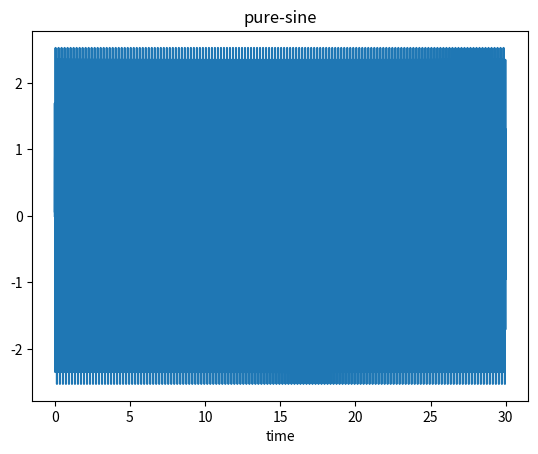
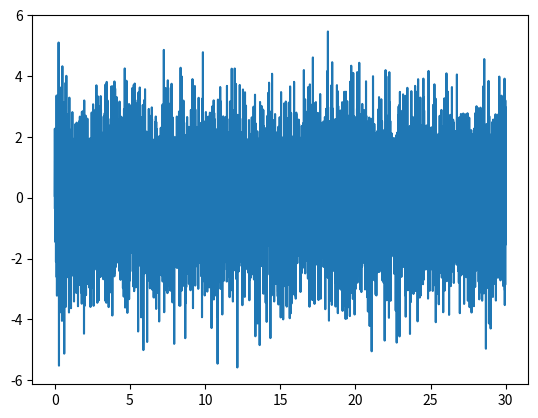
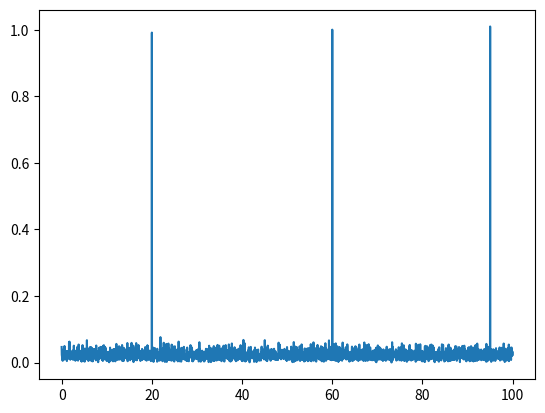

Recreate these plots in Python, in order.
import numpy as np
import matplotlib.pyplot as plt
from scipy import fft

def sin(x, amp=1):
    return np.sin(amp * x)
#number samples
sample_duration = 30

#sample / sec
sample_freq = 200.0
N = int(sample_duration * sample_freq)
x = np.linspace(0.0, sample_duration, int(sample_freq * sample_duration), endpoint=False)

noise = [np.random.randn(1)[0] for i in range(len(x))]

#pure sin
pure_sine = np.sin(20 * 2.0 * np.pi * x) + np.sin(60 * 2.0 * np.pi * x) + np.sin(95 * 2.0 * np.pi * x)

fig1, ax1 = plt.subplots()
ax1.plot(x, pure_sine)
ax1.set_title("pure-sine")
ax1.set_xlabel("time")


noisy_sin =[x + y for x, y in zip(pure_sine, noise)]

#sig_fft = fftpack.fft(range_sum, len(range_sum))
fig2, ax2 = plt.subplots()
ax2.plot(x, noisy_sin)

yf = fft.fft(noisy_sin)
xf = fft.fftfreq(int(sample_freq * sample_duration), 1.0 / sample_freq)[:N//2]

fig3, ax3 = plt.subplots()
ax3.plot(xf, 2.0/N * np.abs(yf[0:N//2]))

plt.show()

#amplitude = np.abs(sig_fft)
#power = amplitude**2
#sample_freq = fftpack.fftfreq(len(range_sum), 0.25)

#print(len(sample_freq))
#print(len(power))

#fig3, ax3 = plt.subplots()
#ax3.plot(sample_freq, power)


